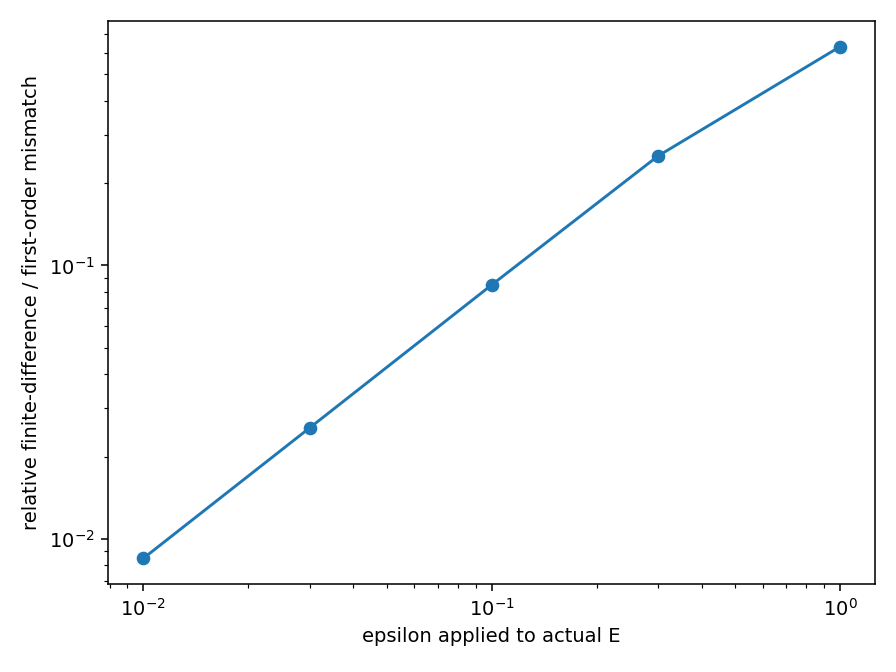

The table this chart was drawn from, first rows:
seed, update, parameter_id, shape, method, epsilon, direction_cosine, relative_l2_mismatch, finite_difference_norm_ratio
0, 128, transformer.h.0.attn.c_attn.weight, (1152, 384), structural_scalar_int3_p98_k8, 0.01, 1, 0.009559, 1
0, 128, transformer.h.0.attn.c_attn.weight, (1152, 384), structural_scalar_int3_p98_k8, 0.03, 0.9996, 0.02867, 1.001
0, 128, transformer.h.0.attn.c_attn.weight, (1152, 384), structural_scalar_int3_p98_k8, 0.1, 0.9954, 0.09537, 0.9985
0, 128, transformer.h.0.attn.c_attn.weight, (1152, 384), structural_scalar_int3_p98_k8, 0.3, 0.9599, 0.2803, 0.9632
0, 128, transformer.h.0.attn.c_attn.weight, (1152, 384), structural_scalar_int3_p98_k8, 1.0, 0.694, 0.72, 0.6949
0, 128, transformer.h.0.attn.c_attn.weight, (1152, 384), structural_int4_k8, 0.01, 1, 0.007073, 1
0, 128, transformer.h.0.attn.c_attn.weight, (1152, 384), structural_int4_k8, 0.03, 0.9998, 0.02121, 1
0, 128, transformer.h.0.attn.c_attn.weight, (1152, 384), structural_int4_k8, 0.1, 0.9975, 0.0706, 0.9987
0, 128, transformer.h.0.attn.c_attn.weight, (1152, 384), structural_int4_k8, 0.3, 0.9778, 0.2094, 0.9775
0, 128, transformer.h.0.attn.c_attn.weight, (1152, 384), structural_int4_k8, 1.0, 0.7978, 0.603, 0.7867
0, 128, transformer.h.0.attn.c_attn.weight, (1152, 384), structural_vq64_int3_k8, 0.01, 1, 0.007036, 1
0, 128, transformer.h.0.attn.c_attn.weight, (1152, 384), structural_vq64_int3_k8, 0.03, 0.9998, 0.0211, 1.001
0, 128, transformer.h.0.attn.c_attn.weight, (1152, 384), structural_vq64_int3_k8, 0.1, 0.9975, 0.07033, 1.001
0, 128, transformer.h.0.attn.c_attn.weight, (1152, 384), structural_vq64_int3_k8, 0.3, 0.9779, 0.2091, 0.9859
0, 128, transformer.h.0.attn.c_attn.weight, (1152, 384), structural_vq64_int3_k8, 1.0, 0.7941, 0.608, 0.8072
0, 128, transformer.h.0.attn.c_attn.weight, (1152, 384), direct_scalar_int4, 0.01, 0.9999, 0.0142, 1
0, 128, transformer.h.0.attn.c_attn.weight, (1152, 384), direct_scalar_int4, 0.03, 0.9991, 0.04258, 0.9992
0, 128, transformer.h.0.attn.c_attn.weight, (1152, 384), direct_scalar_int4, 0.1, 0.99, 0.1412, 0.9888
0, 128, transformer.h.0.attn.c_attn.weight, (1152, 384), direct_scalar_int4, 0.3, 0.9154, 0.4026, 0.9058
0, 128, transformer.h.0.attn.c_attn.weight, (1152, 384), direct_scalar_int4, 1.0, 0.5894, 0.8094, 0.5395
0, 128, transformer.h.5.attn.c_attn.weight, (1152, 384), structural_scalar_int3_p98_k8, 0.01, 1, 0.005907, 1
0, 128, transformer.h.5.attn.c_attn.weight, (1152, 384), structural_scalar_int3_p98_k8, 0.03, 0.9998, 0.0177, 1
0, 128, transformer.h.5.attn.c_attn.weight, (1152, 384), structural_scalar_int3_p98_k8, 0.1, 0.9983, 0.05903, 0.9976
0, 128, transformer.h.5.attn.c_attn.weight, (1152, 384), structural_scalar_int3_p98_k8, 0.3, 0.9841, 0.1787, 0.9648
0, 128, transformer.h.5.attn.c_attn.weight, (1152, 384), structural_scalar_int3_p98_k8, 1.0, 0.8273, 0.577, 0.6958
0, 128, transformer.h.5.attn.c_attn.weight, (1152, 384), structural_int4_k8, 0.01, 1, 0.004391, 1
0, 128, transformer.h.5.attn.c_attn.weight, (1152, 384), structural_int4_k8, 0.03, 0.9999, 0.01315, 0.9998
0, 128, transformer.h.5.attn.c_attn.weight, (1152, 384), structural_int4_k8, 0.1, 0.999, 0.0439, 0.9975
0, 128, transformer.h.5.attn.c_attn.weight, (1152, 384), structural_int4_k8, 0.3, 0.9912, 0.1329, 0.9765
0, 128, transformer.h.5.attn.c_attn.weight, (1152, 384), structural_int4_k8, 1.0, 0.8991, 0.4509, 0.7908
0, 128, transformer.h.5.attn.c_attn.weight, (1152, 384), structural_vq64_int3_k8, 0.01, 1, 0.004376, 1
0, 128, transformer.h.5.attn.c_attn.weight, (1152, 384), structural_vq64_int3_k8, 0.03, 0.9999, 0.01309, 1.001
0, 128, transformer.h.5.attn.c_attn.weight, (1152, 384), structural_vq64_int3_k8, 0.1, 0.9991, 0.04361, 0.9998
0, 128, transformer.h.5.attn.c_attn.weight, (1152, 384), structural_vq64_int3_k8, 0.3, 0.9913, 0.1316, 0.9834
0, 128, transformer.h.5.attn.c_attn.weight, (1152, 384), structural_vq64_int3_k8, 1.0, 0.8994, 0.4466, 0.8077
0, 128, transformer.h.5.attn.c_attn.weight, (1152, 384), direct_scalar_int4, 0.01, 0.9999, 0.0148, 0.9997
0, 128, transformer.h.5.attn.c_attn.weight, (1152, 384), direct_scalar_int4, 0.03, 0.999, 0.04447, 0.9973
0, 128, transformer.h.5.attn.c_attn.weight, (1152, 384), direct_scalar_int4, 0.1, 0.9889, 0.1501, 0.9699
0, 128, transformer.h.5.attn.c_attn.weight, (1152, 384), direct_scalar_int4, 0.3, 0.8985, 0.4519, 0.791
0, 128, transformer.h.5.attn.c_attn.weight, (1152, 384), direct_scalar_int4, 1.0, 0.6055, 0.8328, 0.3603
0, 512, transformer.h.4.attn.c_attn.weight, (1152, 384), structural_scalar_int3_p98_k8, 0.01, 1, 0.009255, 1
0, 512, transformer.h.4.attn.c_attn.weight, (1152, 384), structural_scalar_int3_p98_k8, 0.03, 0.9996, 0.02778, 1
0, 512, transformer.h.4.attn.c_attn.weight, (1152, 384), structural_scalar_int3_p98_k8, 0.1, 0.9957, 0.0927, 0.993
0, 512, transformer.h.4.attn.c_attn.weight, (1152, 384), structural_scalar_int3_p98_k8, 0.3, 0.9609, 0.2791, 0.9261
0, 512, transformer.h.4.attn.c_attn.weight, (1152, 384), structural_scalar_int3_p98_k8, 1.0, 0.693, 0.733, 0.5607
0, 512, transformer.h.4.attn.c_attn.weight, (1152, 384), structural_int4_k8, 0.01, 1, 0.006826, 1
0, 512, transformer.h.4.attn.c_attn.weight, (1152, 384), structural_int4_k8, 0.03, 0.9998, 0.02048, 0.9998
0, 512, transformer.h.4.attn.c_attn.weight, (1152, 384), structural_int4_k8, 0.1, 0.9977, 0.06828, 0.9955
0, 512, transformer.h.4.attn.c_attn.weight, (1152, 384), structural_int4_k8, 0.3, 0.9789, 0.2055, 0.9563
0, 512, transformer.h.4.attn.c_attn.weight, (1152, 384), structural_int4_k8, 1.0, 0.7928, 0.6209, 0.6743
0, 512, transformer.h.4.attn.c_attn.weight, (1152, 384), structural_vq64_int3_k8, 0.01, 1, 0.006782, 1
0, 512, transformer.h.4.attn.c_attn.weight, (1152, 384), structural_vq64_int3_k8, 0.03, 0.9998, 0.02036, 1
0, 512, transformer.h.4.attn.c_attn.weight, (1152, 384), structural_vq64_int3_k8, 0.1, 0.9977, 0.06792, 0.9975
0, 512, transformer.h.4.attn.c_attn.weight, (1152, 384), structural_vq64_int3_k8, 0.3, 0.9789, 0.2049, 0.9621
0, 512, transformer.h.4.attn.c_attn.weight, (1152, 384), structural_vq64_int3_k8, 1.0, 0.7887, 0.6228, 0.6893
0, 512, transformer.h.4.attn.c_attn.weight, (1152, 384), direct_scalar_int4, 0.01, 0.9999, 0.01393, 0.9999
0, 512, transformer.h.4.attn.c_attn.weight, (1152, 384), direct_scalar_int4, 0.03, 0.9991, 0.04183, 0.9983
0, 512, transformer.h.4.attn.c_attn.weight, (1152, 384), direct_scalar_int4, 0.1, 0.9902, 0.1401, 0.9787
0, 512, transformer.h.4.attn.c_attn.weight, (1152, 384), direct_scalar_int4, 0.3, 0.9118, 0.4175, 0.8367
0, 512, transformer.h.4.attn.c_attn.weight, (1152, 384), direct_scalar_int4, 1.0, 0.6062, 0.8191, 0.4103
... 180 more rows
